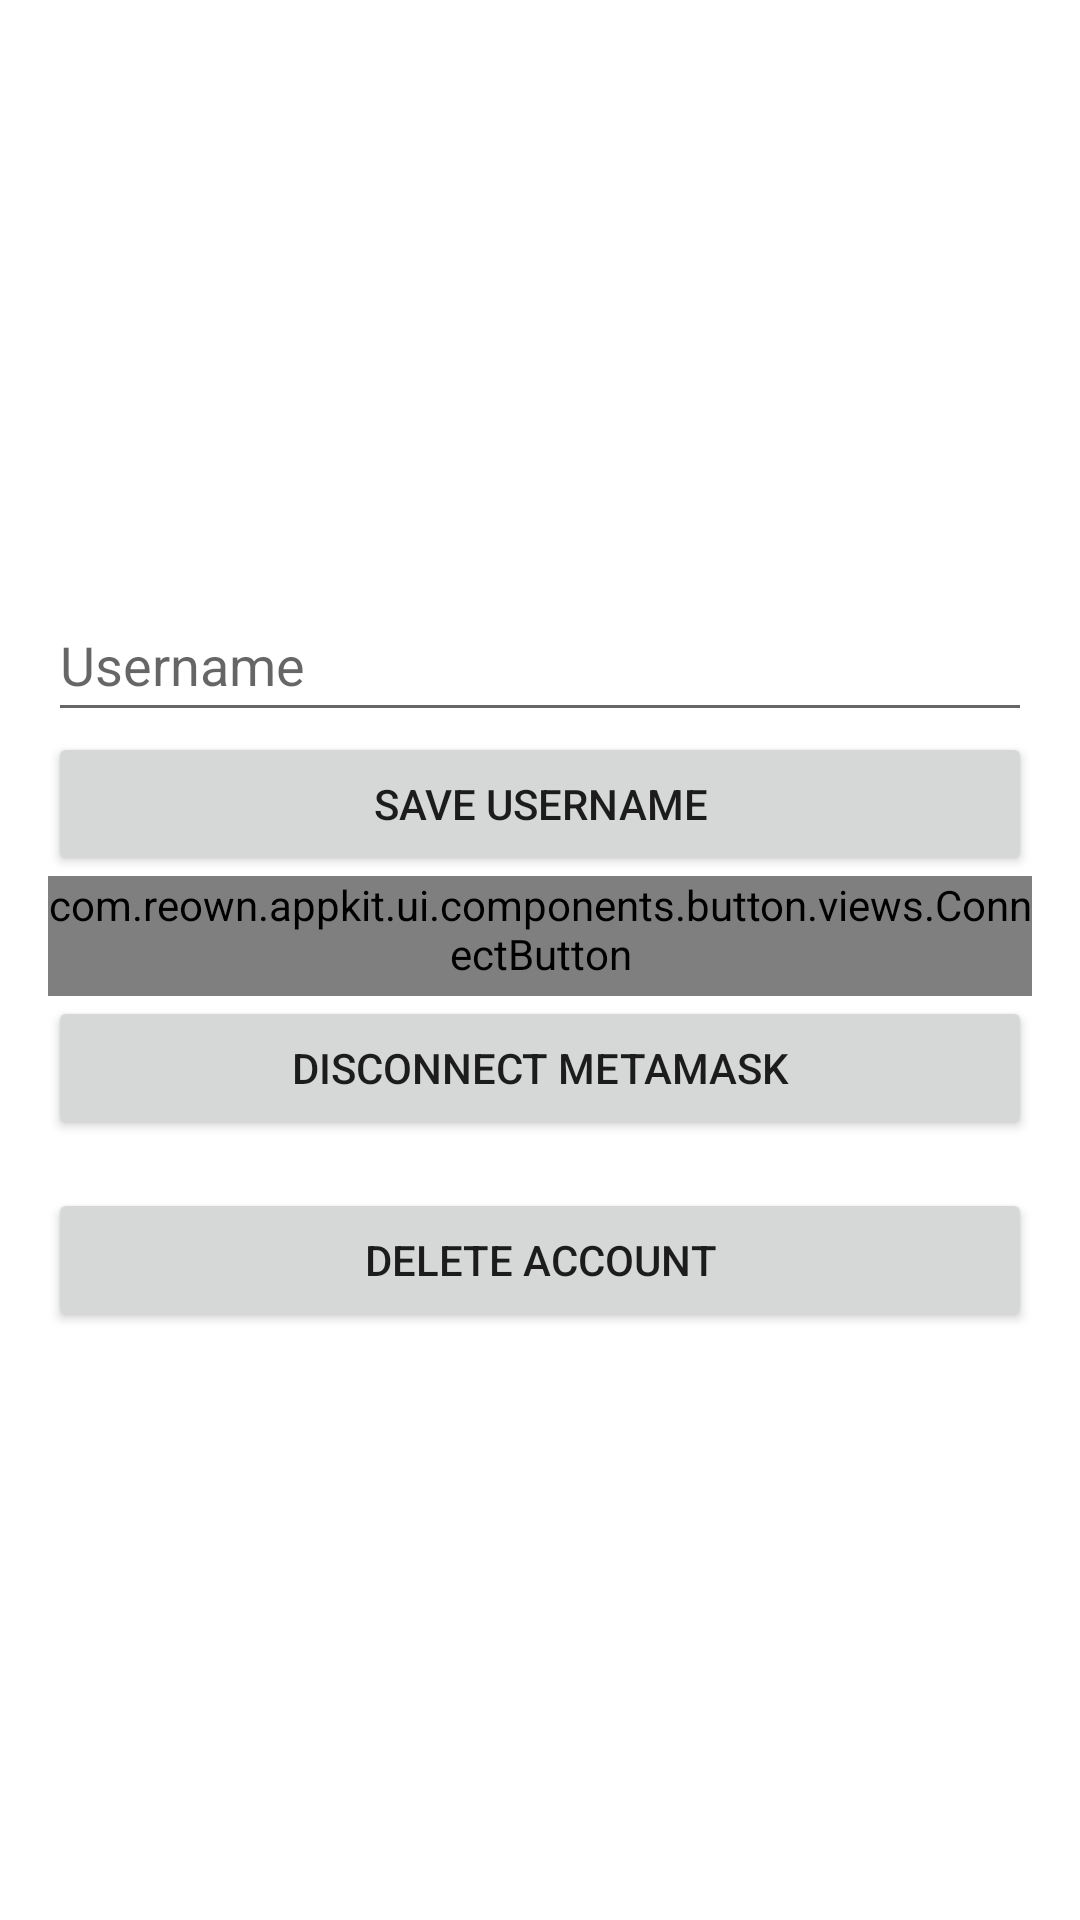

Write the Android layout XML for this screen, with the resource values it uses.
<!-- AndroidManifest.xml: application theme Theme.HeroesOfPenta -->
<!-- res/layout/activity_account.xml -->
<?xml version="1.0" encoding="utf-8"?>
<LinearLayout
xmlns:android="http://schemas.android.com/apk/res/android"
xmlns:app="http://schemas.android.com/apk/res-auto"
  xmlns:tools="http://schemas.android.com/tools"
  android:id="@+id/layoutAccount"
android:layout_width="match_parent"
android:layout_height="match_parent"
android:gravity="center"
android:orientation="vertical"
android:padding="16dp">


  <EditText
    android:id="@+id/editUserName"
    android:layout_width="match_parent"
    android:layout_height="wrap_content"
    android:autofillHints="Username"
    android:hint="Username"
    android:inputType="text"
    android:minHeight="48dp" />

  
<Button
    android:id="@+id/btnSaveUserName"
    android:layout_width="match_parent"
    android:layout_height="wrap_content"
    android:text="Save Username" />


  <com.reown.appkit.ui.components.button.views.ConnectButton
    android:id="@+id/btnConnectMetamask"
    android:layout_width="match_parent"
    android:layout_height="wrap_content"
    android:minHeight="40dp"
    android:visibility="visible"
    app:connect_button_size="NORMAL"
    tools:visibility="visible" />




  

  <Button
    android:id="@+id/btnDisconnectMetamask"
    android:layout_width="match_parent"
    android:layout_height="wrap_content"
    android:text="Disconnect Metamask" />

  <Button
    android:id="@+id/btnDeleteAccount"
    android:layout_width="match_parent"
    android:layout_height="wrap_content"
    android:layout_marginTop="16dp"
    android:text="Delete Account" />

</LinearLayout>
<!-- resources referenced by this layout -->
<resources>
  <style name="Theme.HeroesOfPenta" parent="Theme.MaterialComponents.DayNight.DarkActionBar">
          
          <item name="colorPrimary">@color/purple_500</item>
          <item name="colorPrimaryVariant">@color/purple_700</item>
          <item name="colorOnPrimary">@color/white</item>
          
          <item name="colorSecondary">@color/teal_200</item>
          <item name="colorSecondaryVariant">@color/teal_700</item>
          <item name="colorOnSecondary">@color/black</item>
          
          <item name="android:statusBarColor">?attr/colorPrimaryVariant</item>
          
      </style>
  <!-- not gathered from this repository: default colours our renderer supplied (Android Studio template values) -->
  <color name="purple_500">#FF6200EE</color>
  <color name="purple_700">#FF3700B3</color>
  <color name="teal_200">#FF03DAC5</color>
  <color name="teal_700">#FF018786</color>
  <color name="black">#FF000000</color>
  <color name="white">#FFFFFFFF</color>
</resources>
